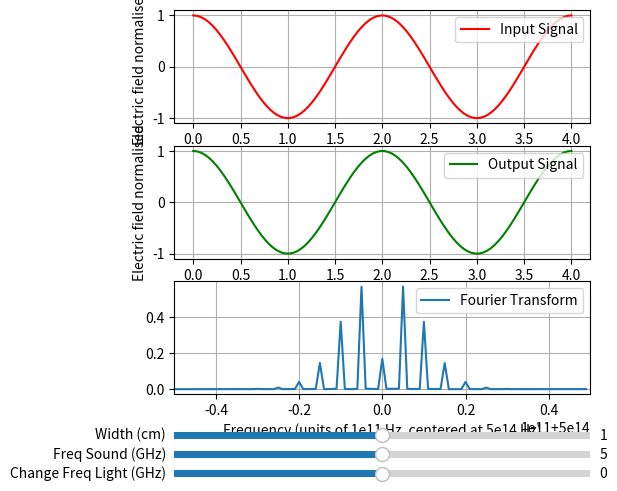

This chart was generated by the following Python code:
#%%
import numpy as np
import matplotlib.pyplot as pl
from matplotlib.widgets import Slider
from scipy.fft import fft, fftfreq

def input(t, f_l):
    f = np.cos(-2*np.pi*f_l*t)
    return f

def output(x, f_l, f_s, W, A):
    f = np.cos( A*W*2*np.pi*f_l*np.sin(2*np.pi*f_s*x) - (2*np.pi*f_l*x) )
    return f

a = 2e-5
c = 3e8
f_l0 = 5e14
f_s0 = 5e9
W0 = 0.01
N = int(1e6)
T = 1.0/(2*(f_l0+10*f_s0))

x = np.linspace(0.0,T*N,N,endpoint=False)
signal = output(x, f_l0, f_s0, W0, a/c)
ft = 2.0/N * np.abs(fft(signal)[0:N//2])
v = fftfreq(N,T)[0:N//2]

fig, ax = pl.subplots(nrows=3, ncols=1, sharex=False, sharey=False)
pl.subplots_adjust( left =0.25, bottom = 0.2, top = 1 )

t=np.linspace(0,2/f_l0,100)
linput, = ax[0].plot(t,input(t,f_l0), label = 'Input Signal', color = 'red')
lsignal, = ax[1].plot(t,output(t, f_l0, f_s0, W0, a/c), label = 'Output Signal', color = 'green')
lftrans, = ax[2].plot(v, ft, label = 'Fourier Transform')

ax[2].set_xlim((f_l0-10*f_s0, f_l0+10*f_s0))
ax[2].set(xlabel = 'Frequency (units of 1e11 Hz, centered at 5e14 Hz)')
ax[1].set(xlabel = 'time (1e-15 sec)', ylabel = 'Electric field normalised')
ax[0].set(ylabel = 'Electric field normalised')
for i in range(3):
    ax[i].grid()
    ax[i].legend(loc = 'upper right')

axcolor = 'lightgoldenrodyellow'
axdfreqL = pl.axes([0.25, 0.02, 0.65, 0.03], facecolor=axcolor)
axfreqS = pl.axes([0.25, 0.06, 0.65, 0.03], facecolor=axcolor)
axWidth = pl.axes([0.25, 0.10, 0.65, 0.03], facecolor=axcolor)

sdfreqL = Slider(axdfreqL, 'Change Freq Light (GHz)', -5, 5, valinit=0)
sfreqS = Slider(axfreqS, 'Freq Sound (GHz)', 0, 10.0, valinit=5)
sWidth = Slider(axWidth, 'Width (cm)', 0, 2.0, valinit=1)

def update(val):
    f_l = sdfreqL.val*1e9+f_l0
    f_s = sfreqS.val*1e9
    W = sWidth.val*1e-2

    T = 1.0/(2*(f_l+10*f_s))

    x = np.linspace(0.0,T*N,N,endpoint=False)
    signal = output(x, f_l, f_s, W, a/c)
    ft = 2.0/N * np.abs(fft(signal)[0:N//2])
    v = fftfreq(N,T)[0:N//2]

    linput.set_ydata(input(t,f_l))
    lsignal.set_ydata(output(t, f_l, f_s, W, a/c))
    lftrans.set_ydata(ft)
    lftrans.set_xdata(v)
    fig.canvas.draw_idle()


sdfreqL.on_changed(update)
sfreqS.on_changed(update)
sWidth.on_changed(update)

pl.show()